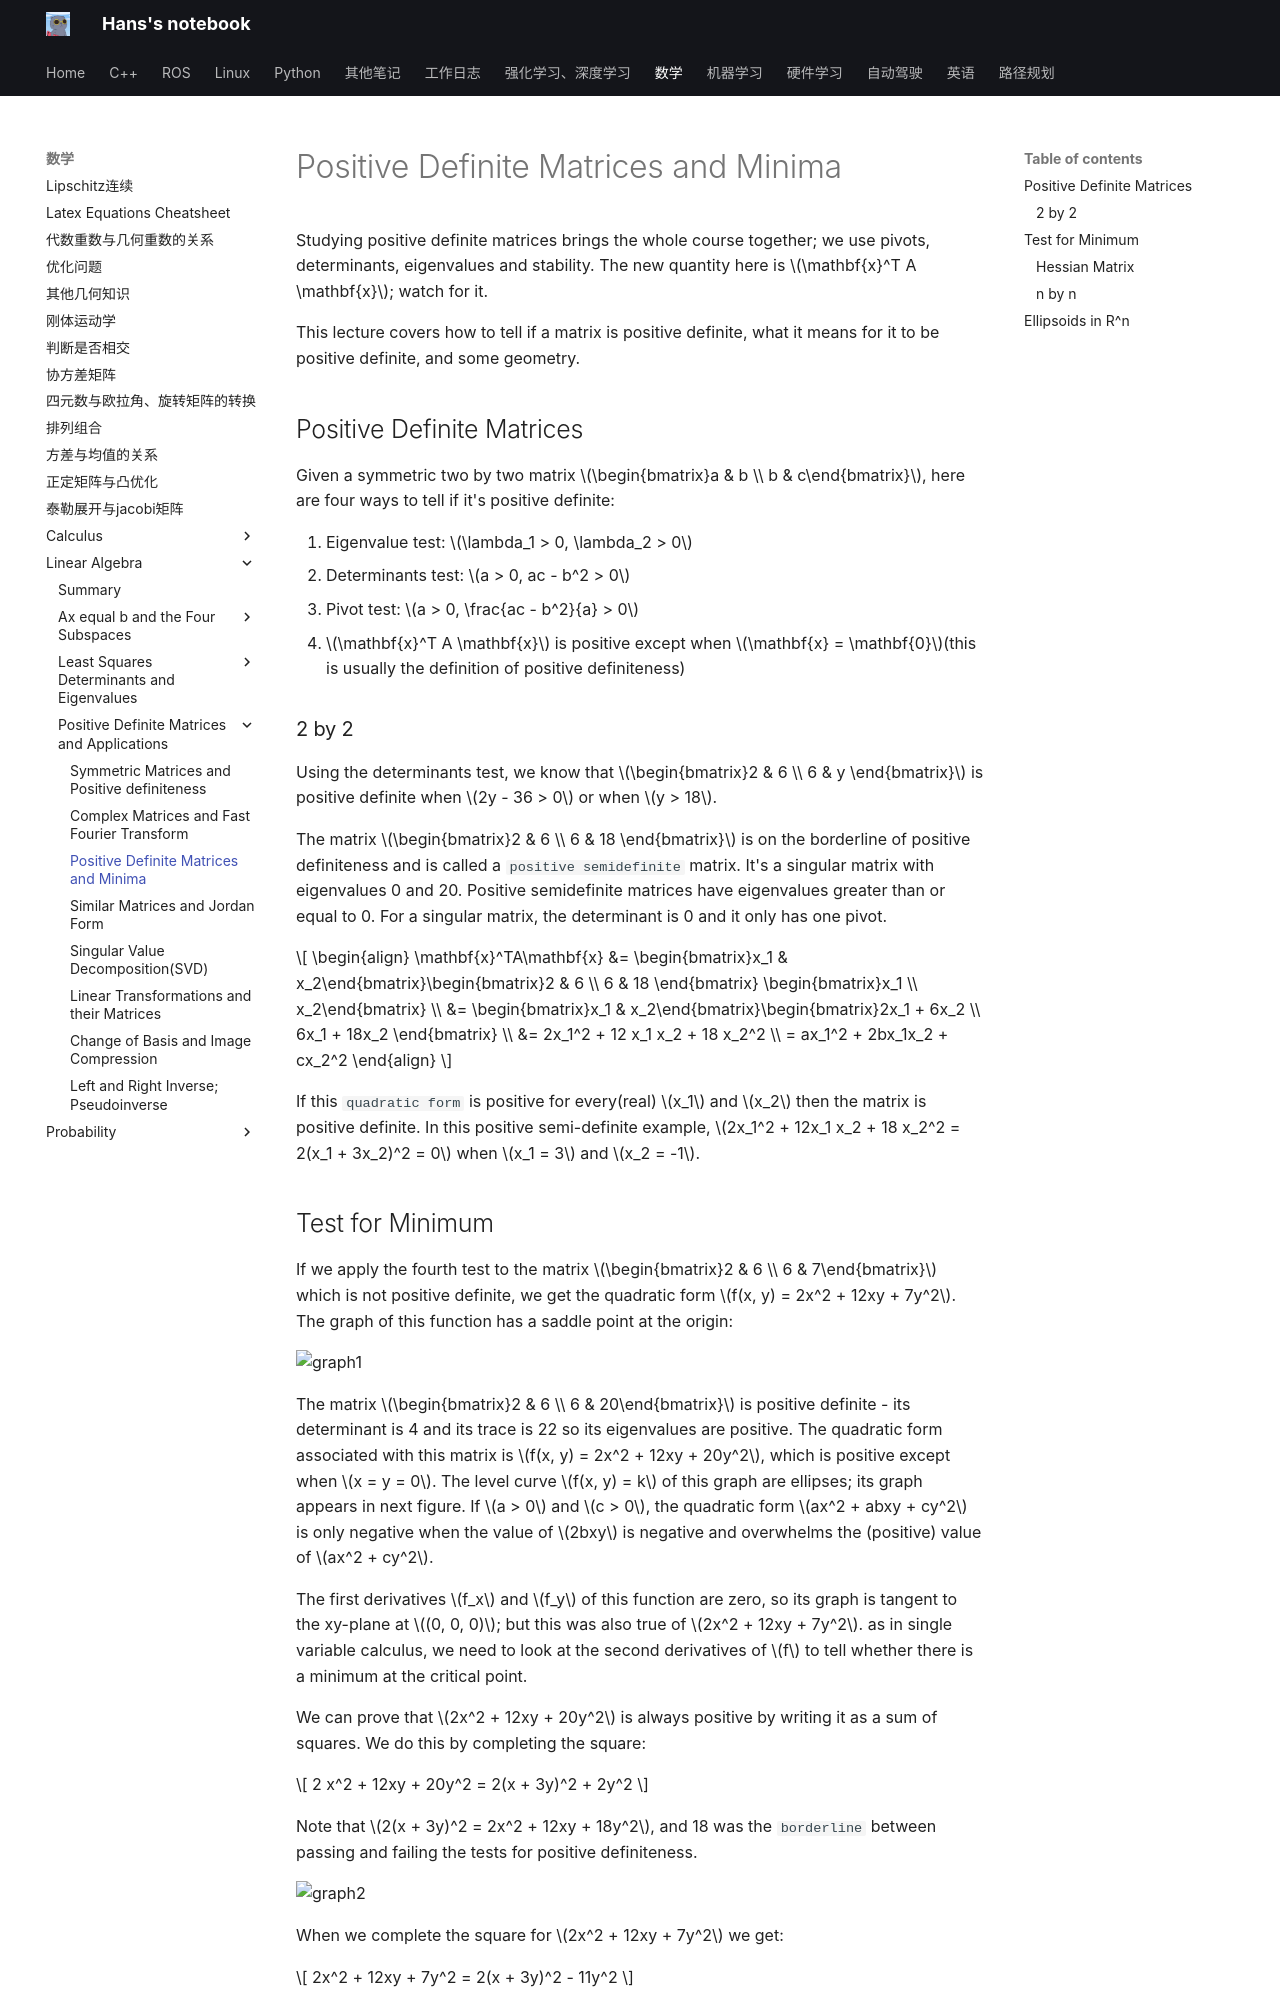

repository: hs867785578/my_note · page: 数学/Linear-Algebra/Positive-Definite-Matrices-and-Applications/03_minima/index.html · generator: mkdocs

# Positive Definite Matrices and Minima

Studying positive definite matrices brings the whole course together; we use pivots, determinants, eigenvalues and stability. The new quantity here is $\mathbf{x}^T A \mathbf{x}$; watch for it.

This lecture covers how to tell if a matrix is positive definite, what it means for it to be positive definite, and some geometry.

## Positive Definite Matrices

Given a symmetric two by two matrix $\begin{bmatrix}a & b \\ b & c\end{bmatrix}$, here are four ways to tell if it's positive definite:

1. Eigenvalue test: $\lambda_1 > 0, \lambda_2 > 0$
2. Determinants test: $a > 0, ac - b^2 > 0$
3. Pivot test: $a > 0, \frac{ac - b^2}{a} > 0$
4. $\mathbf{x}^T A \mathbf{x}$ is positive except when $\mathbf{x} = \mathbf{0}$(this is usually the definition of positive definiteness)

### 2 by 2

Using the determinants test, we know that $\begin{bmatrix}2 & 6 \\ 6 & y \end{bmatrix}$ is positive definite when $2y - 36 > 0$ or when $y > 18$.

The matrix $\begin{bmatrix}2 & 6 \\ 6 & 18 \end{bmatrix}$ is on the borderline of positive definiteness and is called a `positive semidefinite` matrix. It's a singular matrix with eigenvalues 0 and 20. Positive semidefinite matrices have eigenvalues greater than or equal to 0. For a singular matrix, the determinant is 0 and it only has one pivot.

$$
\begin{align}
\mathbf{x}^TA\mathbf{x}
&= \begin{bmatrix}x_1 & x_2\end{bmatrix}\begin{bmatrix}2 & 6 \\ 6 & 18 \end{bmatrix} \begin{bmatrix}x_1 \\ x_2\end{bmatrix} \\
&= \begin{bmatrix}x_1 & x_2\end{bmatrix}\begin{bmatrix}2x_1 + 6x_2 \\ 6x_1 + 18x_2 \end{bmatrix} \\
&= 2x_1^2 + 12 x_1 x_2 + 18 x_2^2 \\
= ax_1^2 + 2bx_1x_2 + cx_2^2
\end{align}
$$

If this `quadratic form` is positive for every(real) $x_1$ and $x_2$ then the matrix is positive definite. In this positive semi-definite example, $2x_1^2 + 12x_1 x_2 + 18 x_2^2 = 2(x_1 + 3x_2)^2 = 0$ when $x_1 = 3$ and $x_2 = -1$.
